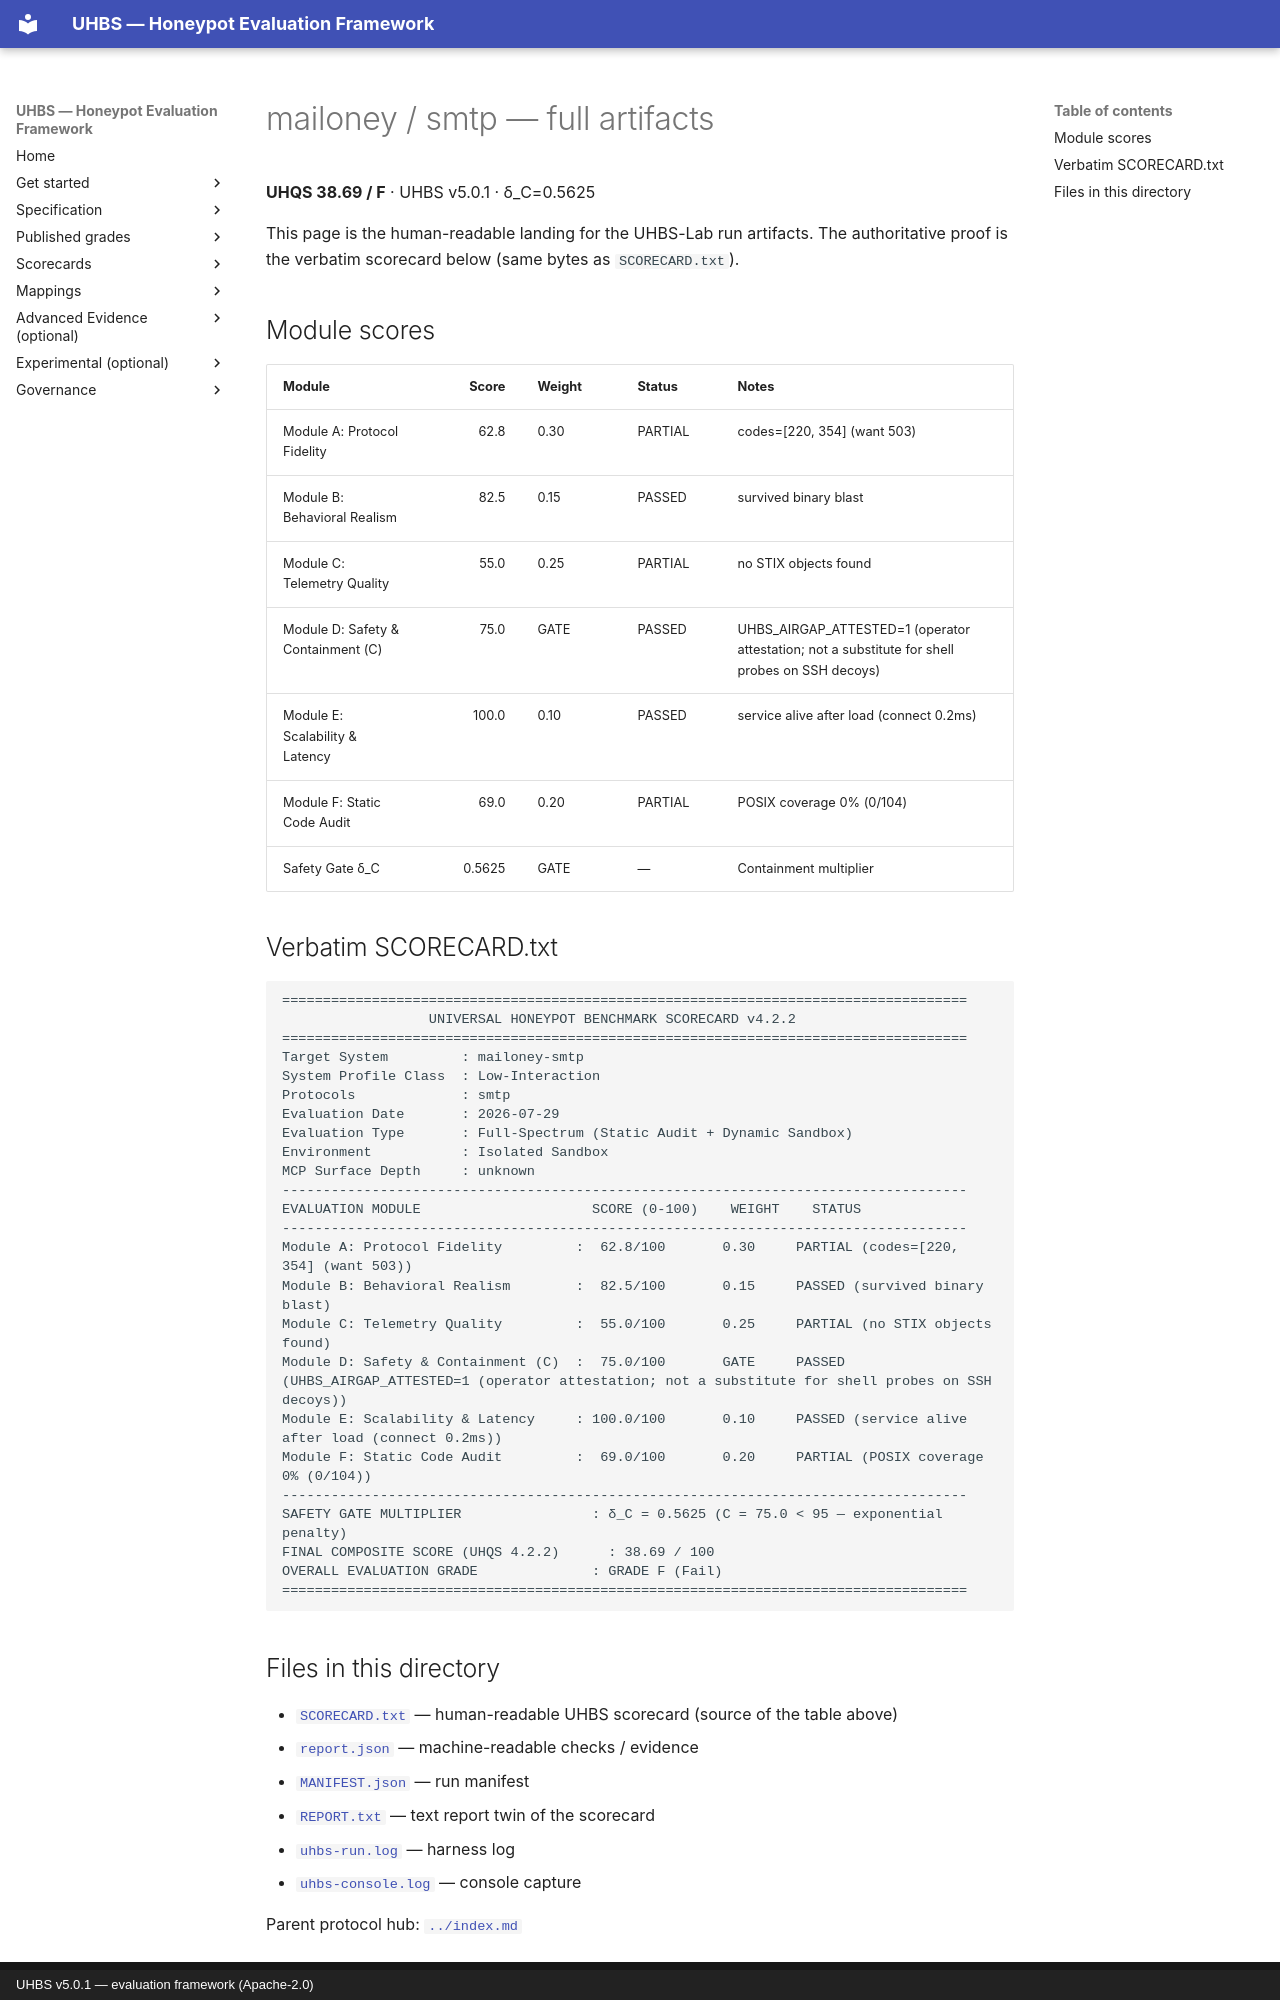

repository: uhbs/uhbs-standard · page: conformance/reports/mailoney/smtp/full/index.html · generator: mkdocs · copyright: UHBS v5.0.1 — evaluation framework (Apache-2.0)

# mailoney / smtp — full artifacts

**UHQS 38.69 / F** · UHBS v5.0.1 · δ_C=0.5625

This page is the human-readable landing for the UHBS-Lab run artifacts. The authoritative proof is the verbatim scorecard below (same bytes as `SCORECARD.txt`).

## Module scores

| Module | Score | Weight | Status | Notes |
| --- | ---: | --- | --- | --- |
| Module A: Protocol Fidelity | 62.8 | 0.30 | PARTIAL | codes=[220, 354] (want 503) |
| Module B: Behavioral Realism | 82.5 | 0.15 | PASSED | survived binary blast |
| Module C: Telemetry Quality | 55.0 | 0.25 | PARTIAL | no STIX objects found |
| Module D: Safety & Containment (C) | 75.0 | GATE | PASSED | UHBS_AIRGAP_ATTESTED=1 (operator attestation; not a substitute for shell probes on SSH decoys) |
| Module E: Scalability & Latency | 100.0 | 0.10 | PASSED | service alive after load (connect 0.2ms) |
| Module F: Static Code Audit | 69.0 | 0.20 | PARTIAL | POSIX coverage 0% (0/104) |
| Safety Gate δ_C | 0.5625 | GATE | — | Containment multiplier |

## Verbatim SCORECARD.txt

```text
====================================================================================
                  UNIVERSAL HONEYPOT BENCHMARK SCORECARD v4.2.2
====================================================================================
Target System         : mailoney-smtp
System Profile Class  : Low-Interaction
Protocols             : smtp
Evaluation Date       : 2026-07-29
Evaluation Type       : Full-Spectrum (Static Audit + Dynamic Sandbox)
Environment           : Isolated Sandbox
MCP Surface Depth     : unknown
------------------------------------------------------------------------------------
EVALUATION MODULE                     SCORE (0-100)    WEIGHT    STATUS
------------------------------------------------------------------------------------
Module A: Protocol Fidelity         :  62.8/100       0.30     PARTIAL (codes=[220, 354] (want 503))
Module B: Behavioral Realism        :  82.5/100       0.15     PASSED (survived binary blast)
Module C: Telemetry Quality         :  55.0/100       0.25     PARTIAL (no STIX objects found)
Module D: Safety & Containment (C)  :  75.0/100       GATE     PASSED (UHBS_AIRGAP_ATTESTED=1 (operator attestation; not a substitute for shell probes on SSH decoys))
Module E: Scalability & Latency     : 100.0/100       0.10     PASSED (service alive after load (connect 0.2ms))
Module F: Static Code Audit         :  69.0/100       0.20     PARTIAL (POSIX coverage 0% (0/104))
------------------------------------------------------------------------------------
SAFETY GATE MULTIPLIER                : δ_C = 0.5625 (C = 75.0 < 95 — exponential penalty)
FINAL COMPOSITE SCORE (UHQS 4.2.2)      : 38.69 / 100
OVERALL EVALUATION GRADE              : GRADE F (Fail)
====================================================================================
```
